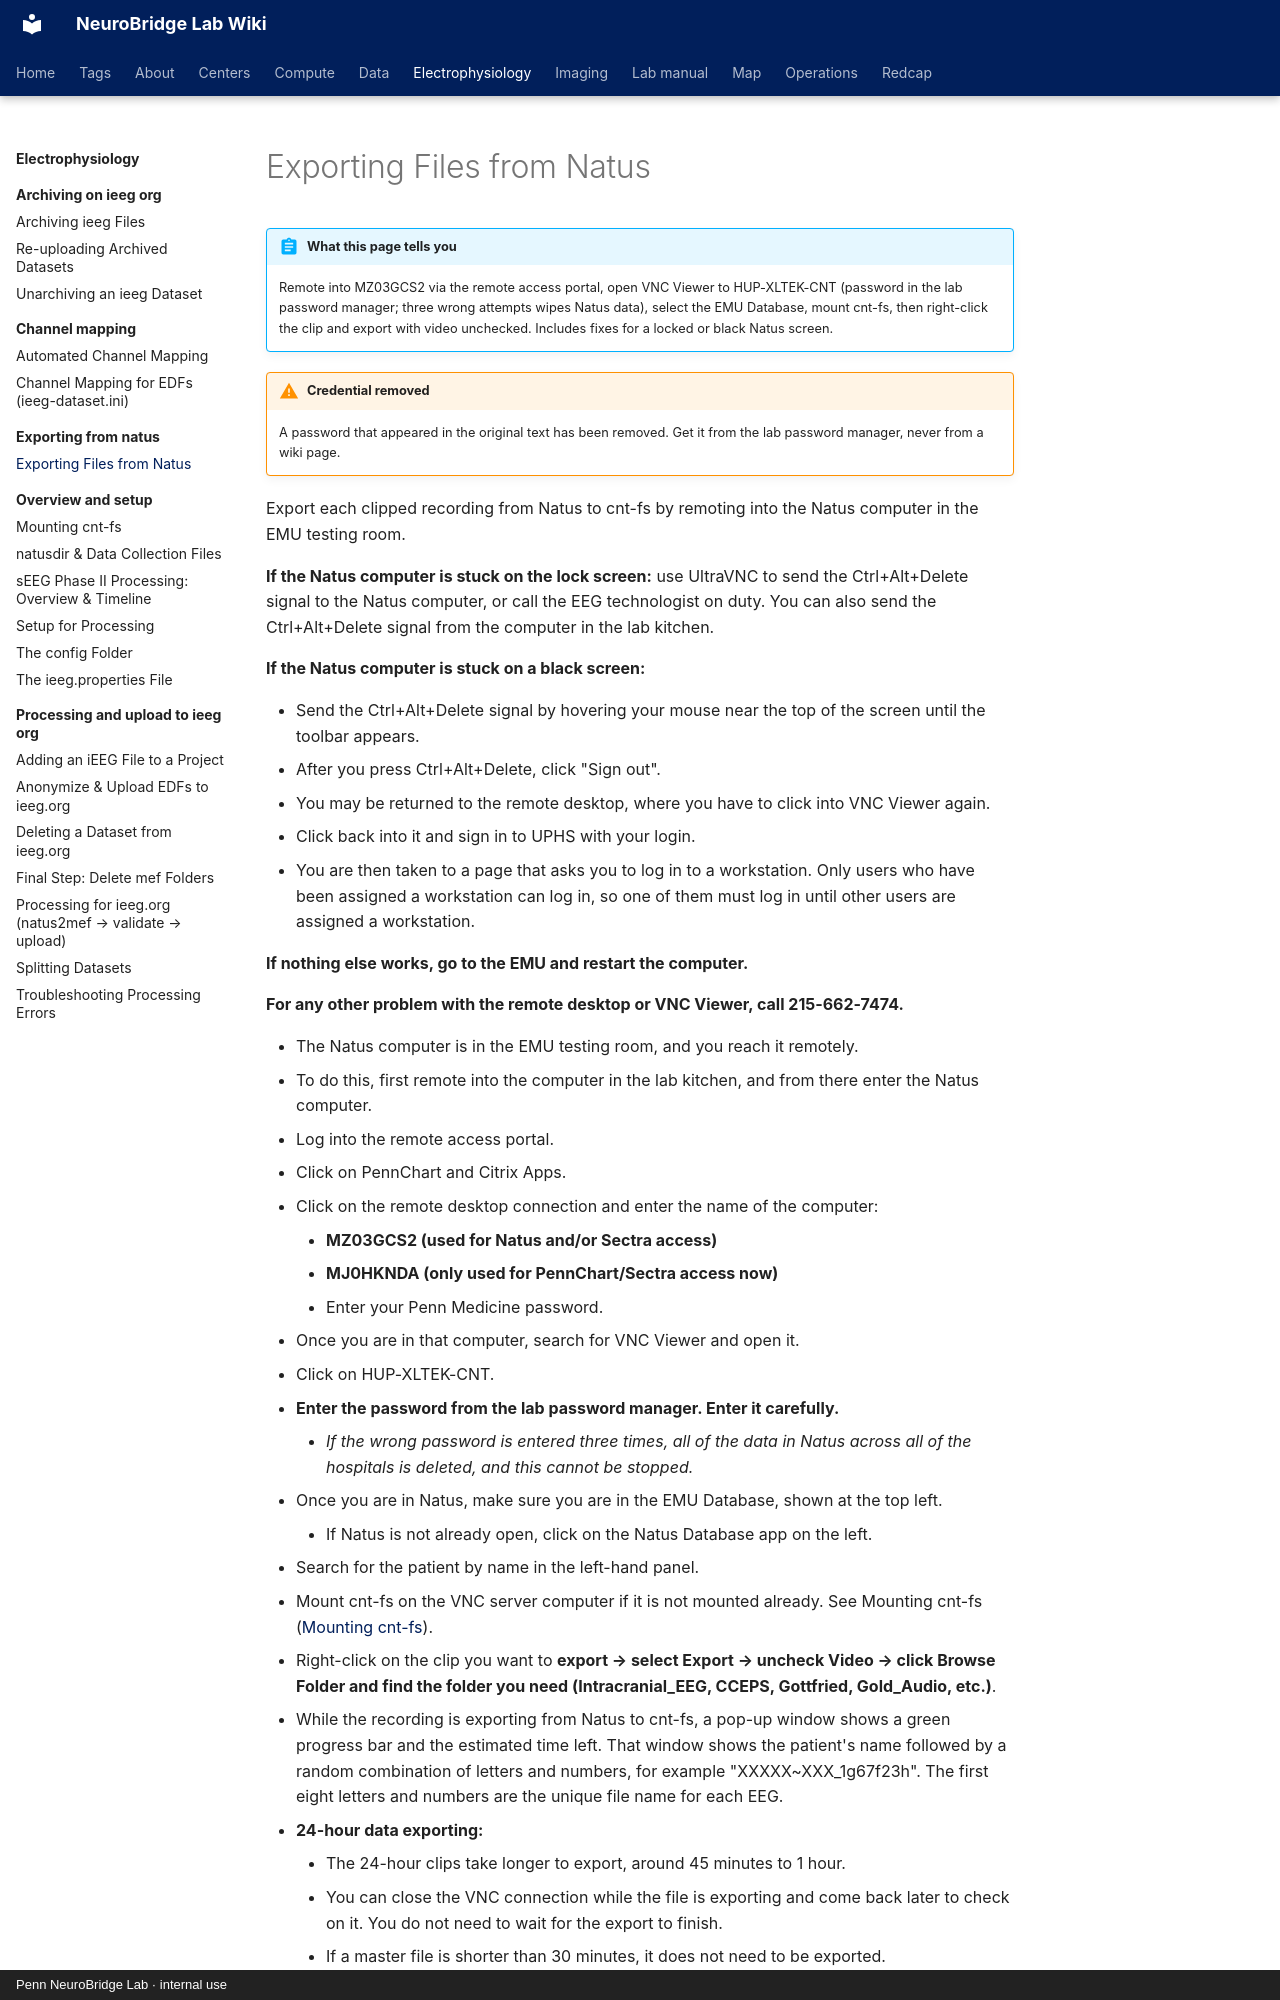

repository: penn-neurobridge/neurobridge-wiki · page: electrophysiology/exporting-from-natus/exporting-files-from-natus/index.html · generator: mkdocs · copyright: Penn NeuroBridge Lab · internal use

---
title: "Exporting Files from Natus"
stage: "Data Collection"
roles: [data-rc, crc]
order: 1
source: cnt
---

# Exporting Files from Natus

!!! abstract "What this page tells you"
    Remote into MZ03GCS2 via the remote access portal, open VNC Viewer to HUP-XLTEK-CNT (password in the lab password manager; three wrong attempts wipes Natus data), select the EMU Database, mount cnt-fs, then right-click the clip and export with video unchecked. Includes fixes for a locked or black Natus screen.

!!! warning "Credential removed"
    A password that appeared in the original text has been removed. Get it from the lab password manager, never from a wiki page.

Export each clipped recording from Natus to cnt-fs by remoting into the Natus computer in the EMU testing room.

**If the Natus computer is stuck on the lock screen:** use UltraVNC to send the Ctrl+Alt+Delete signal to the Natus computer, or call the EEG technologist on duty. You can also send the Ctrl+Alt+Delete signal from the computer in the lab kitchen.

**If the Natus computer is stuck on a black screen:**

*   Send the Ctrl+Alt+Delete signal by hovering your mouse near the top of the screen until the toolbar appears.
*   After you press Ctrl+Alt+Delete, click "Sign out".
*   You may be returned to the remote desktop, where you have to click into VNC Viewer again.
*   Click back into it and sign in to UPHS with your login.
*   You are then taken to a page that asks you to log in to a workstation. Only users who have been assigned a workstation can log in, so one of them must log in until other users are assigned a workstation.

**If nothing else works, go to the EMU and restart the computer.**

**For any other problem with the remote desktop or VNC Viewer, call 215-662-7474.**
